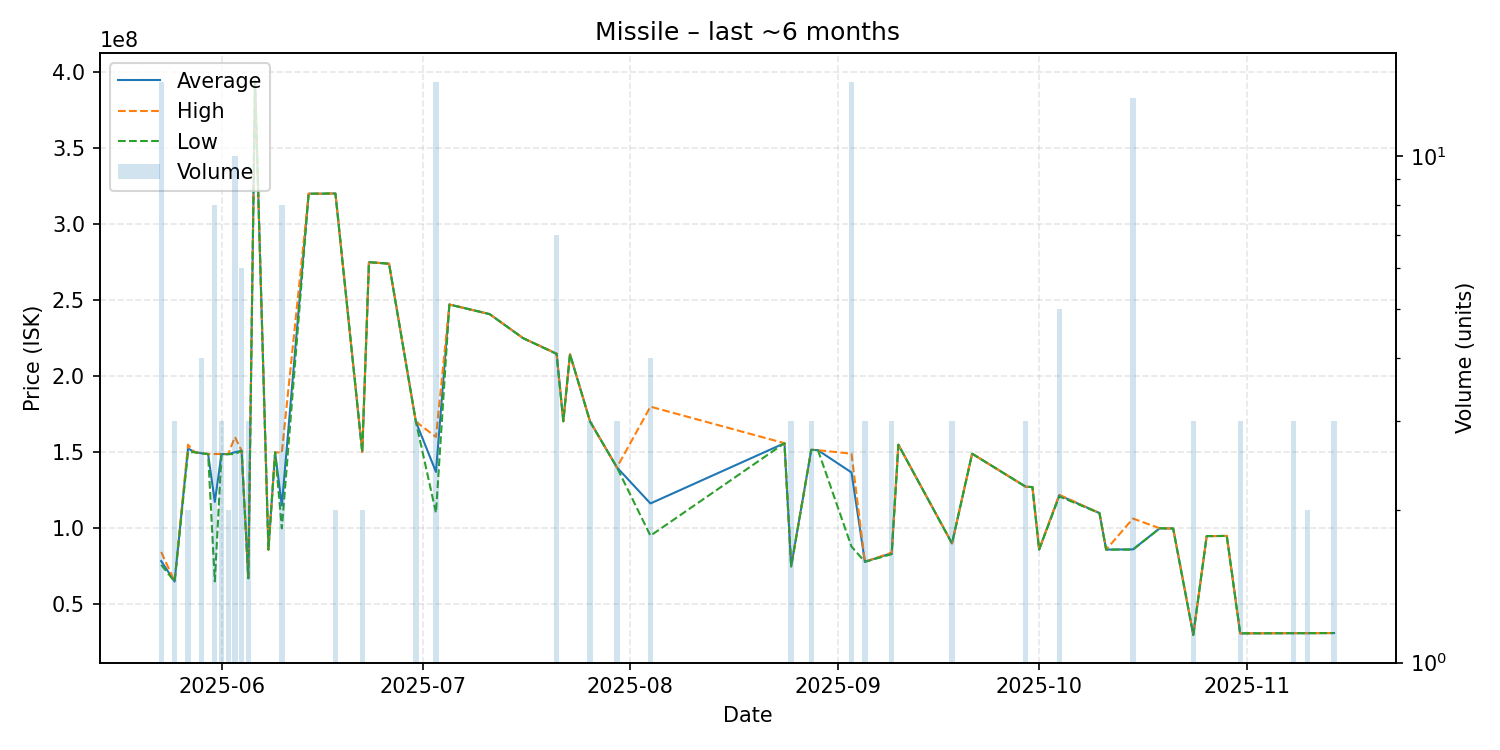

Values plotted in this chart, from the file beside it:
date, average, highest, lowest, order_count, volume
2025-05-23, 78467857, 84450000, 75975000, 6, 14
2025-05-25, 65056667, 65150000, 65010000, 2, 3
2025-05-27, 152450000, 154900000, 150000000, 2, 2
2025-05-28, 150000000, 150000000, 150000000, 1, 1
2025-05-29, 149275000, 149300000, 149200000, 3, 4
2025-05-30, 148800000, 148800000, 148800000, 1, 1
2025-05-31, 117366250, 148800000, 65110000, 4, 8
2025-06-01, 148766667, 148800000, 148700000, 3, 3
2025-06-02, 148700000, 148700000, 148700000, 2, 2
2025-06-03, 149980000, 160000000, 148800000, 5, 10
2025-06-04, 150933333, 151000000, 150900000, 3, 6
2025-06-05, 67190000, 67190000, 67190000, 1, 3
2025-06-06, 394000000, 394000000, 394000000, 1, 1
2025-06-08, 86000000, 86000000, 86000000, 1, 1
2025-06-09, 149900000, 149900000, 149900000, 1, 1
2025-06-10, 115000000, 149700000, 100000000, 5, 8
2025-06-14, 319800000, 319800000, 319800000, 1, 1
2025-06-15, 319800000, 319800000, 319800000, 1, 1
2025-06-16, 319800000, 319800000, 319800000, 1, 1
2025-06-17, 319900000, 319900000, 319900000, 1, 1
2025-06-18, 319900000, 319900000, 319900000, 1, 2
2025-06-22, 150100000, 150100000, 150100000, 1, 2
2025-06-23, 274800000, 274800000, 274800000, 1, 1
2025-06-26, 273800000, 273800000, 273800000, 1, 1
2025-06-30, 170033333, 170100000, 170000000, 2, 3
2025-07-03, 137035714, 160000000, 110150000, 6, 14
2025-07-05, 247000000, 247000000, 247000000, 1, 1
2025-07-11, 240700000, 240700000, 240700000, 1, 1
2025-07-16, 224900000, 224900000, 224900000, 1, 1
2025-07-21, 214671429, 214800000, 214500000, 7, 7
2025-07-22, 170300000, 170300000, 170300000, 1, 1
2025-07-23, 214300000, 214300000, 214300000, 1, 1
2025-07-26, 170066667, 170200000, 170000000, 2, 3
2025-07-30, 140000000, 140000000, 140000000, 1, 3
2025-08-04, 116320000, 179900000, 95130000, 3, 4
2025-08-24, 155900000, 155900000, 155900000, 1, 1
2025-08-25, 75006667, 75020000, 75000000, 2, 3
2025-08-28, 151566667, 151600000, 151500000, 2, 3
2025-08-29, 151300000, 151300000, 151300000, 1, 1
2025-09-03, 136680000, 149000000, 88000000, 10, 14
2025-09-05, 78010000, 78030000, 78000000, 2, 3
2025-09-09, 83680000, 84020000, 83000000, 3, 3
2025-09-10, 154900000, 154900000, 154900000, 1, 1
2025-09-18, 90093333, 90140000, 90000000, 3, 3
2025-09-21, 149000000, 149000000, 149000000, 1, 1
2025-09-29, 127300000, 127300000, 127300000, 1, 3
2025-09-30, 127100000, 127100000, 127100000, 1, 1
2025-10-01, 86020000, 86020000, 86020000, 1, 1
2025-10-04, 121700000, 122000000, 120950000, 4, 5
2025-10-10, 110000000, 110000000, 110000000, 1, 1
2025-10-11, 86030000, 86030000, 86030000, 1, 1
2025-10-15, 86151538, 106400000, 86000000, 7, 13
2025-10-19, 100000000, 100000000, 100000000, 1, 1
2025-10-21, 99890000, 99890000, 99890000, 1, 1
2025-10-24, 30000000, 30000000, 30000000, 1, 3
2025-10-26, 94900000, 94900000, 94900000, 1, 1
2025-10-27, 94900000, 94900000, 94900000, 1, 1
2025-10-29, 94990000, 94990000, 94990000, 1, 1
2025-10-31, 31000000, 31000000, 31000000, 1, 3
2025-11-08, 31116667, 31120000, 31110000, 3, 3
... 2 more rows
